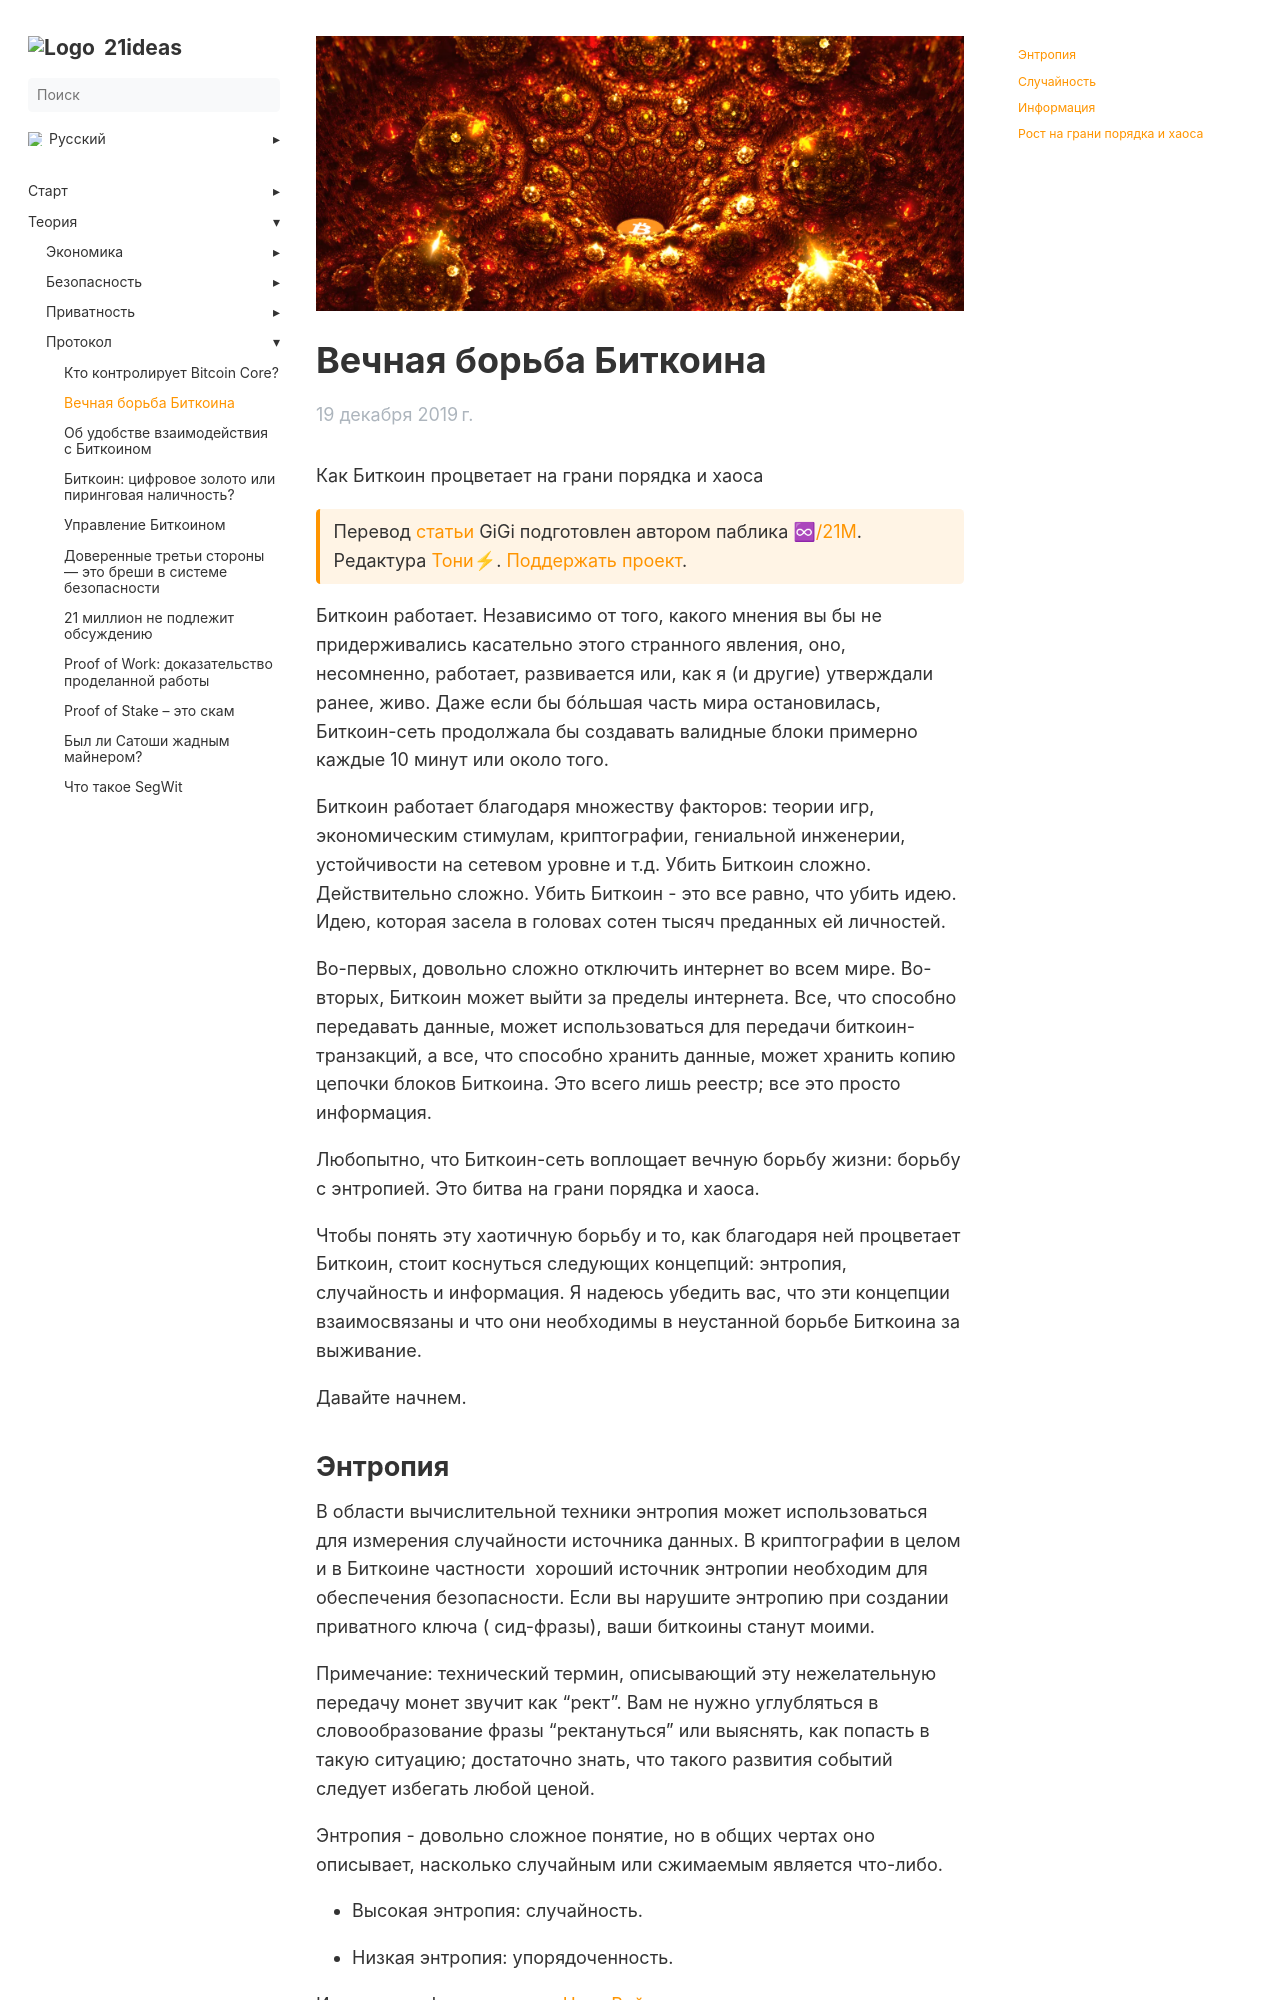

repository: 21ideas-org/21ideas.org · page: vechnaja-borba/index.html · generator: jekyll

---
title: "Вечная борьба Биткоина"
h1: "Вечная борьба Биткоина"
cover: /img/202.jpg
tags: ["биткоин", "протокол", "энтропия", "proof-of-work"]
description: "Как Биткоин процветает на грани порядка и хаоса."
url: vechnaja-borba
date: 2019-12-19
bookFlatSection: false
bookToc: true
weight: 52
---

Как Биткоин процветает на грани порядка и хаоса

{{< hint btc >}}
Перевод [статьи](https://dergigi.com/2019/12/22/bitcoin-s-eternal-struggle/) GiGi подготовлен автором паблика [♾/21M](https://t.me/gametheoryhub). Редактура [Тони⚡](https://snort.social/p/npub10awzknjg5r5lajnr53438ndcyjylgqsrnrtq5grs495v42qc6awsj45ys7). [Поддержать проект](/contribute/).
{{< /hint >}}

Биткоин работает. Независимо от того, какого мнения вы бы не придерживались касательно этого странного явления, оно, несомненно, работает, развивается или, как я (и другие) утверждали ранее, живо. Даже если бы бóльшая часть мира остановилась, Биткоин-сеть продолжала бы создавать валидные блоки примерно каждые 10 минут или около того.

Биткоин работает благодаря множеству факторов: теории игр, экономическим стимулам, криптографии, гениальной инженерии, устойчивости на сетевом уровне и т.д. Убить Биткоин сложно. Действительно сложно. Убить Биткоин - это все равно, что убить идею. Идею, которая засела в головах сотен тысяч преданных ей личностей.

Во-первых, довольно сложно отключить интернет во всем мире. Во-вторых, Биткоин может выйти за пределы интернета. Все, что способно передавать данные, может использоваться для передачи биткоин-транзакций, а все, что способно хранить данные, может хранить копию цепочки блоков Биткоина. Это всего лишь реестр; все это просто информация.

Любопытно, что Биткоин-сеть воплощает вечную борьбу жизни: борьбу с энтропией. Это битва на грани порядка и хаоса.

Чтобы понять эту хаотичную борьбу и то, как благодаря ней процветает Биткоин, стоит коснуться следующих концепций: энтропия, случайность и информация. Я надеюсь убедить вас, что эти концепции взаимосвязаны и что они необходимы в неустанной борьбе Биткоина за выживание.

Давайте начнем.
